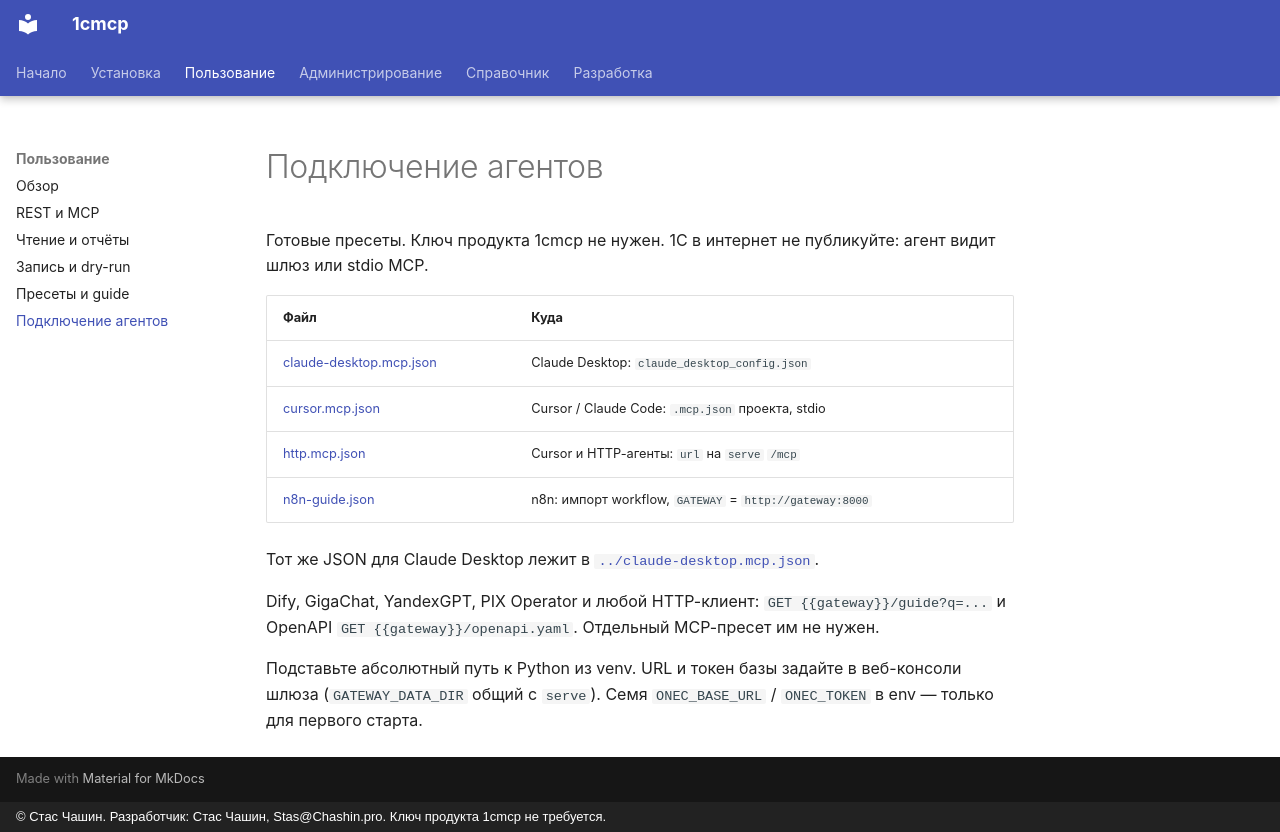

repository: chastnik/1cmcp · page: connect/index.html · generator: mkdocs · copyright: © Стас Чашин. Разработчик: Стас Чашин, Stas@Chashin.pro. Ключ продукта 1cmcp не требуется.

# Подключение агентов

Готовые пресеты. Ключ продукта 1cmcp не нужен. 1С в интернет не публикуйте: агент видит шлюз или stdio MCP.

| Файл | Куда |
|---|---|
| [claude-desktop.mcp.json](claude-desktop.mcp.json) | Claude Desktop: `claude_desktop_config.json` |
| [cursor.mcp.json](cursor.mcp.json) | Cursor / Claude Code: `.mcp.json` проекта, stdio |
| [http.mcp.json](http.mcp.json) | Cursor и HTTP-агенты: `url` на `serve` `/mcp` |
| [n8n-guide.json](n8n-guide.json) | n8n: импорт workflow, `GATEWAY` = `http://gateway:8000` |

Тот же JSON для Claude Desktop лежит в [`../claude-desktop.mcp.json`](../claude-desktop.mcp.json).

Dify, GigaChat, YandexGPT, PIX Operator и любой HTTP-клиент: `GET {{gateway}}/guide?q=...` и OpenAPI `GET {{gateway}}/openapi.yaml`. Отдельный MCP-пресет им не нужен.

Подставьте абсолютный путь к Python из venv. URL и токен базы задайте в веб-консоли шлюза (`GATEWAY_DATA_DIR` общий с `serve`). Семя `ONEC_BASE_URL` / `ONEC_TOKEN` в env — только для первого старта.
